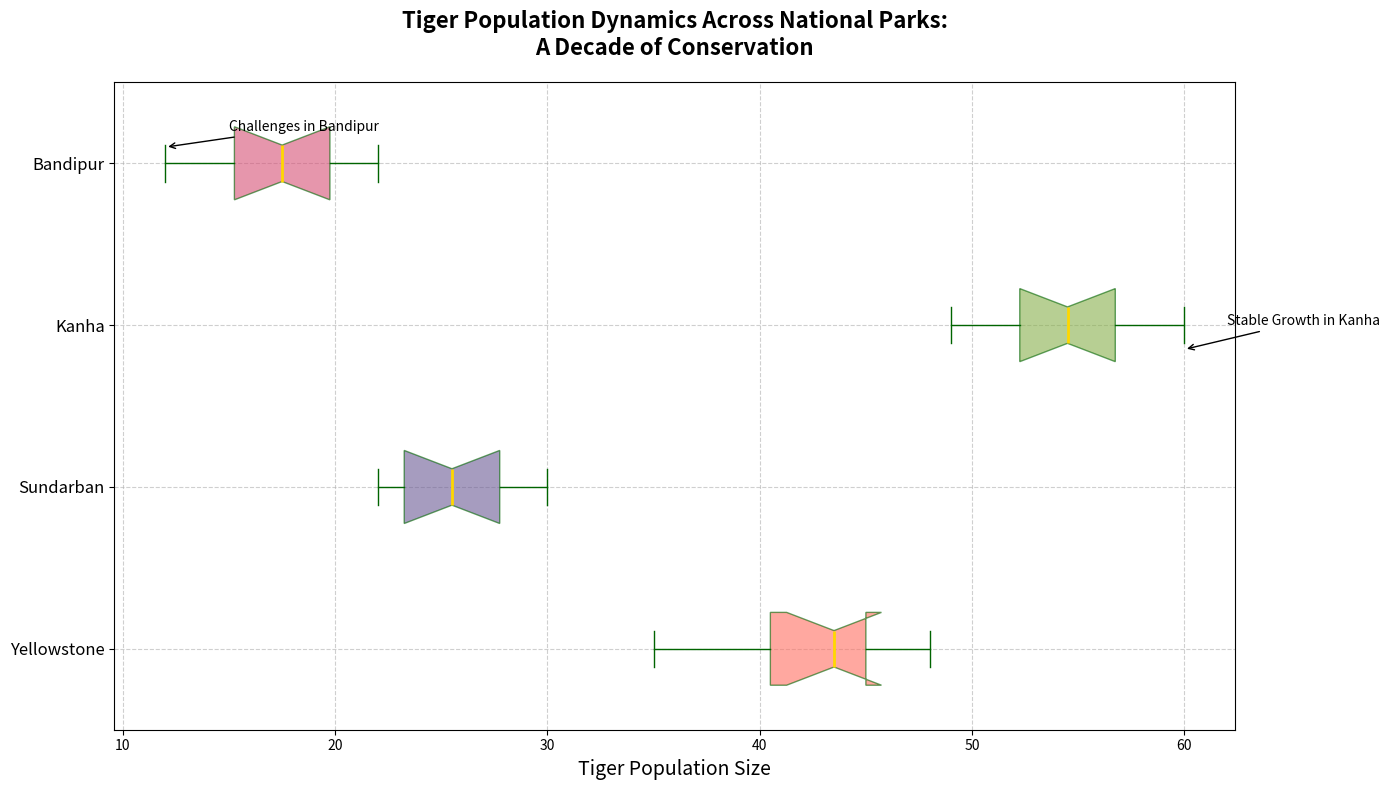

This chart was generated by the following Python code:
import matplotlib.pyplot as plt

populations_yellowstone = [35, 40, 45, 42, 38, 44, 47, 48, 43, 45]
populations_sundarban = [23, 25, 26, 24, 22, 23, 27, 29, 28, 30]
populations_kanha = [51, 49, 52, 54, 53, 55, 57, 56, 59, 60]
populations_bandipur = [12, 14, 15, 16, 18, 17, 19, 21, 20, 22]

parks = ['Yellowstone', 'Sundarban', 'Kanha', 'Bandipur']
populations_data = [populations_yellowstone, populations_sundarban, populations_kanha, populations_bandipur]

plt.figure(figsize=(14, 8))
boxplot = plt.boxplot(populations_data, vert=False, patch_artist=True, notch=True,
            boxprops=dict(facecolor='lightgreen', color='darkgreen', alpha=0.6),
            capprops=dict(color='darkgreen'),
            whiskerprops=dict(color='darkgreen'),
            flierprops=dict(marker='o', color='red', alpha=0.5),
            medianprops=dict(color='gold', linewidth=2))

# Custom colors for each box
new_colors = ['#ff6f61', '#6b5b95', '#88b04b', '#d65076']
for patch, color in zip(boxplot['boxes'], new_colors):
    patch.set_facecolor(color)

plt.yticks([1, 2, 3, 4], parks, fontsize=12)
plt.xlabel('Tiger Population Size', fontsize=14)
plt.title('Tiger Population Dynamics Across National Parks:\nA Decade of Conservation',
          fontsize=16, weight='bold', pad=20)

plt.annotate('Stable Growth in Kanha', xy=(60, 2.85), xytext=(62, 3),
             arrowprops=dict(facecolor='black', arrowstyle='->'),
             fontsize=10, color='black')

plt.annotate('Challenges in Bandipur', xy=(12, 4.1), xytext=(15, 4.2),
             arrowprops=dict(facecolor='black', arrowstyle='->'),
             fontsize=10, color='black')

plt.grid(True, linestyle='--', alpha=0.6)
plt.tight_layout()

plt.show()
